Dataset: data (GitHub, Sabbir256/paddy-leaf-disease). Classes: bacterial leaf blight, brown spot, leaf smut.

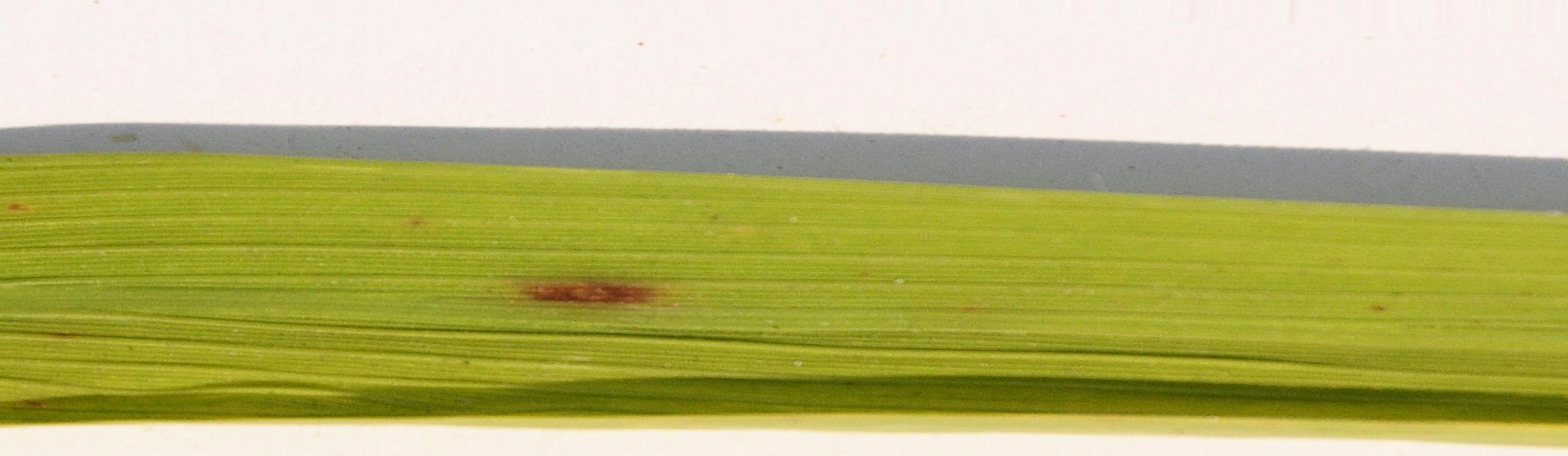
Label: brown spot

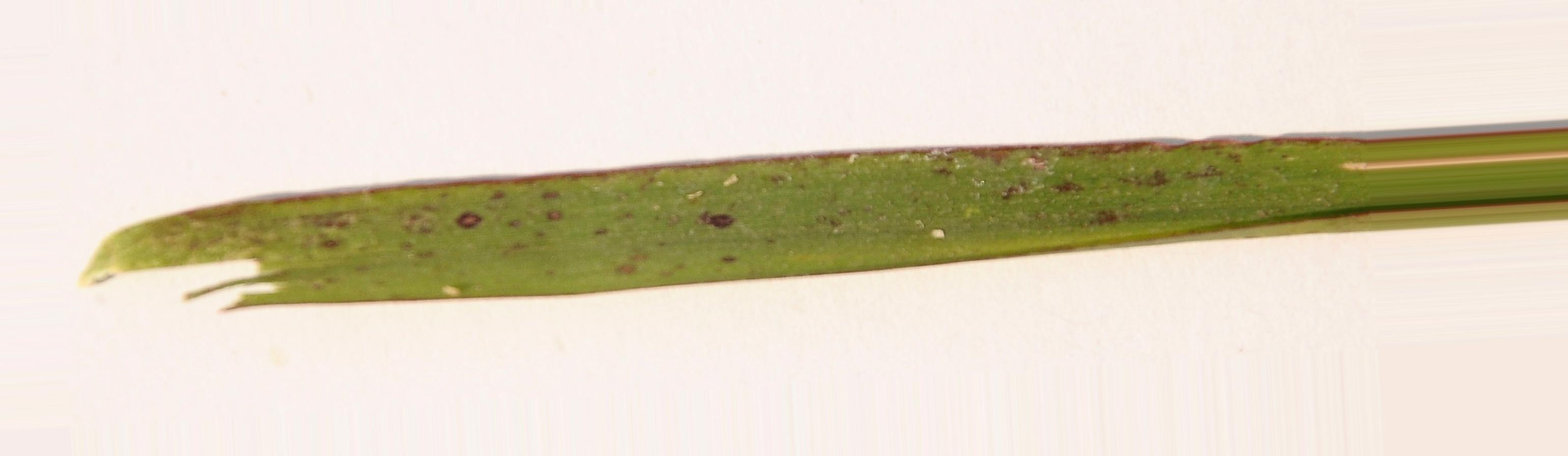
Label: leaf smut

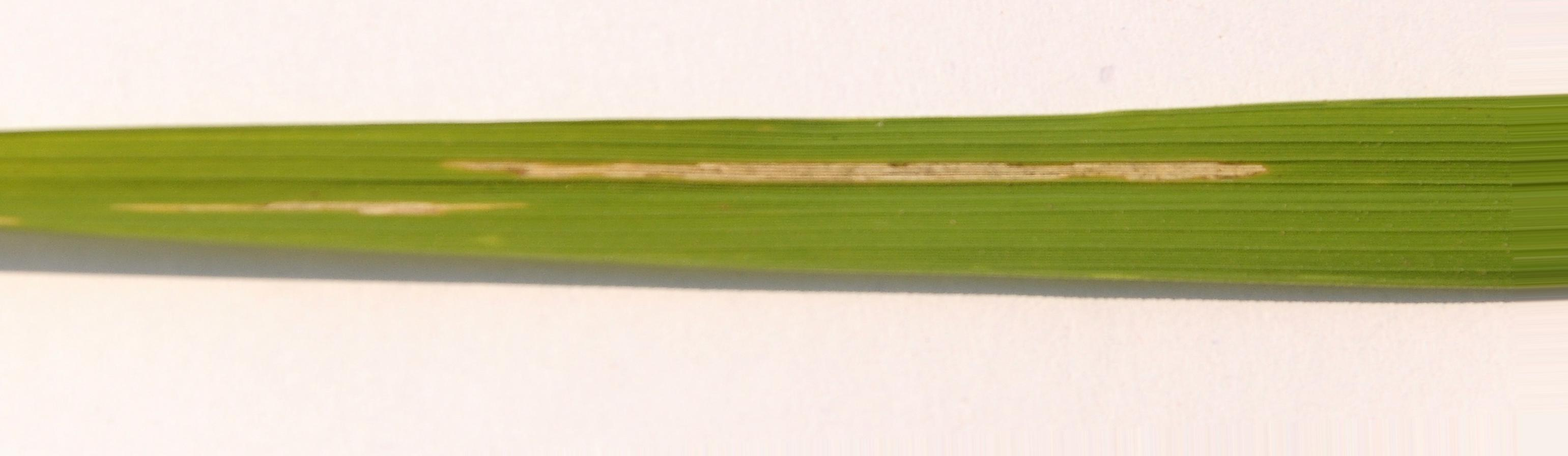
Label: bacterial leaf blight

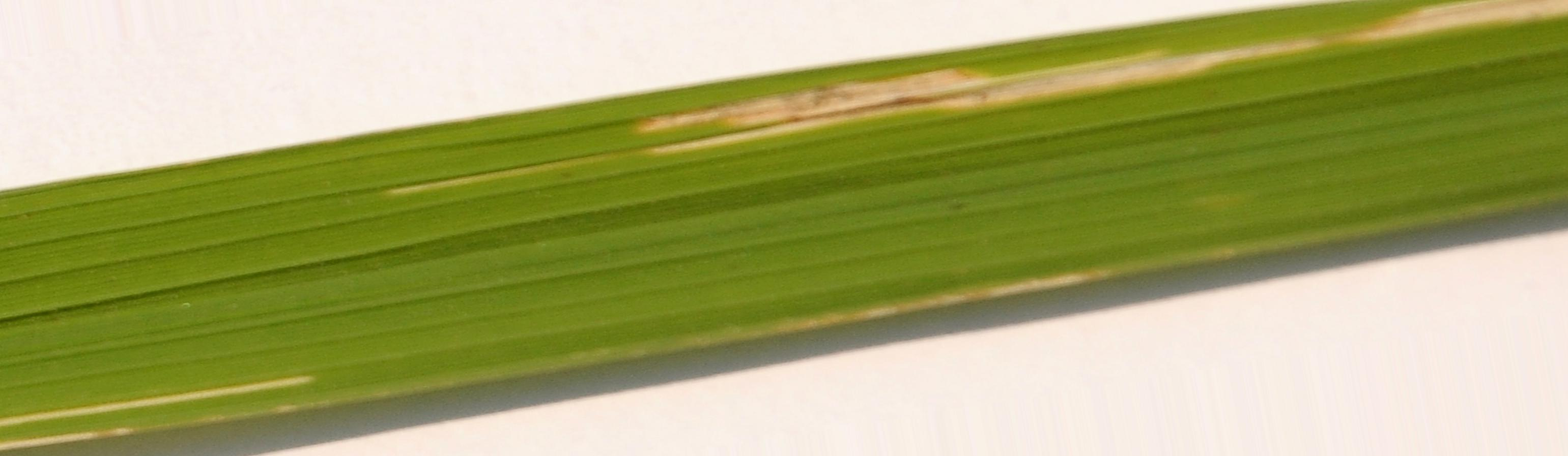
Label: bacterial leaf blight

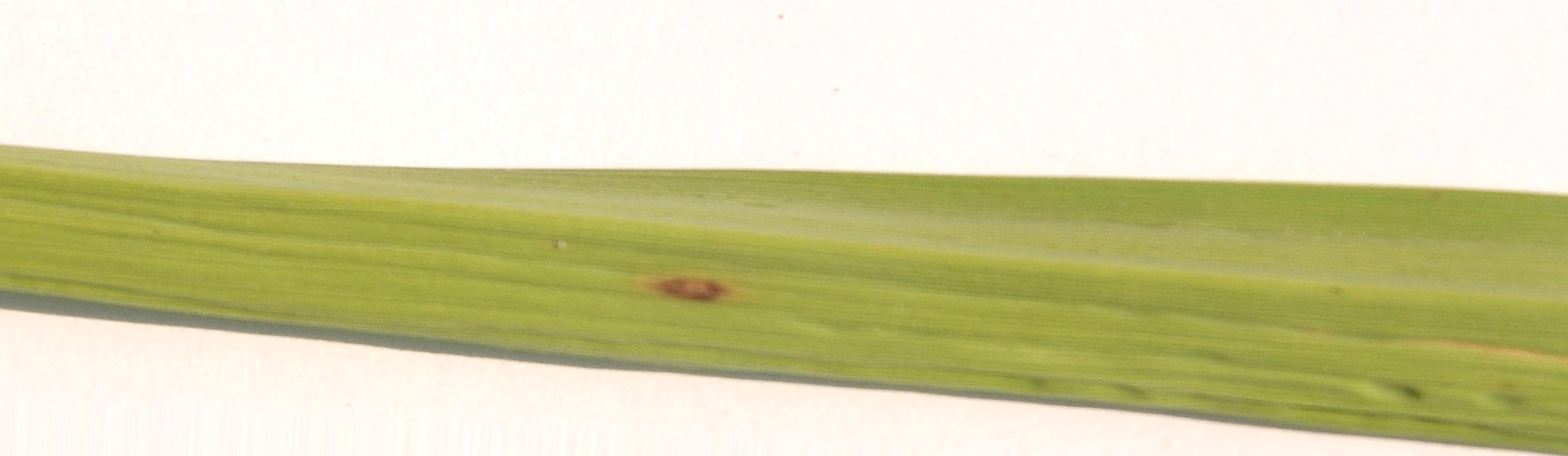
Label: brown spot

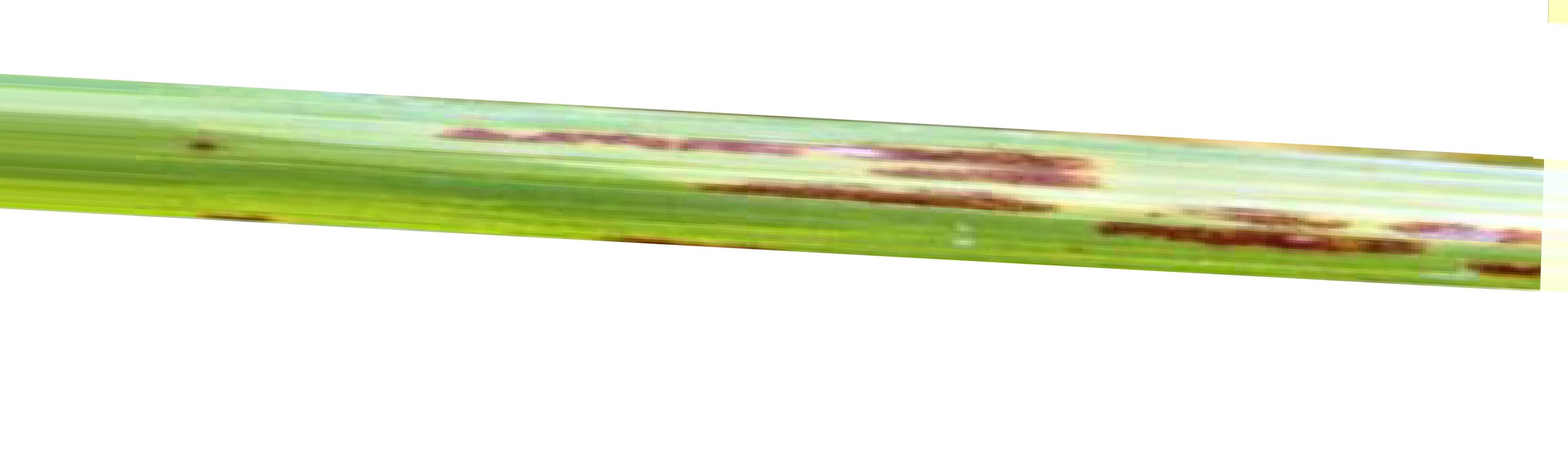
Label: leaf smut
